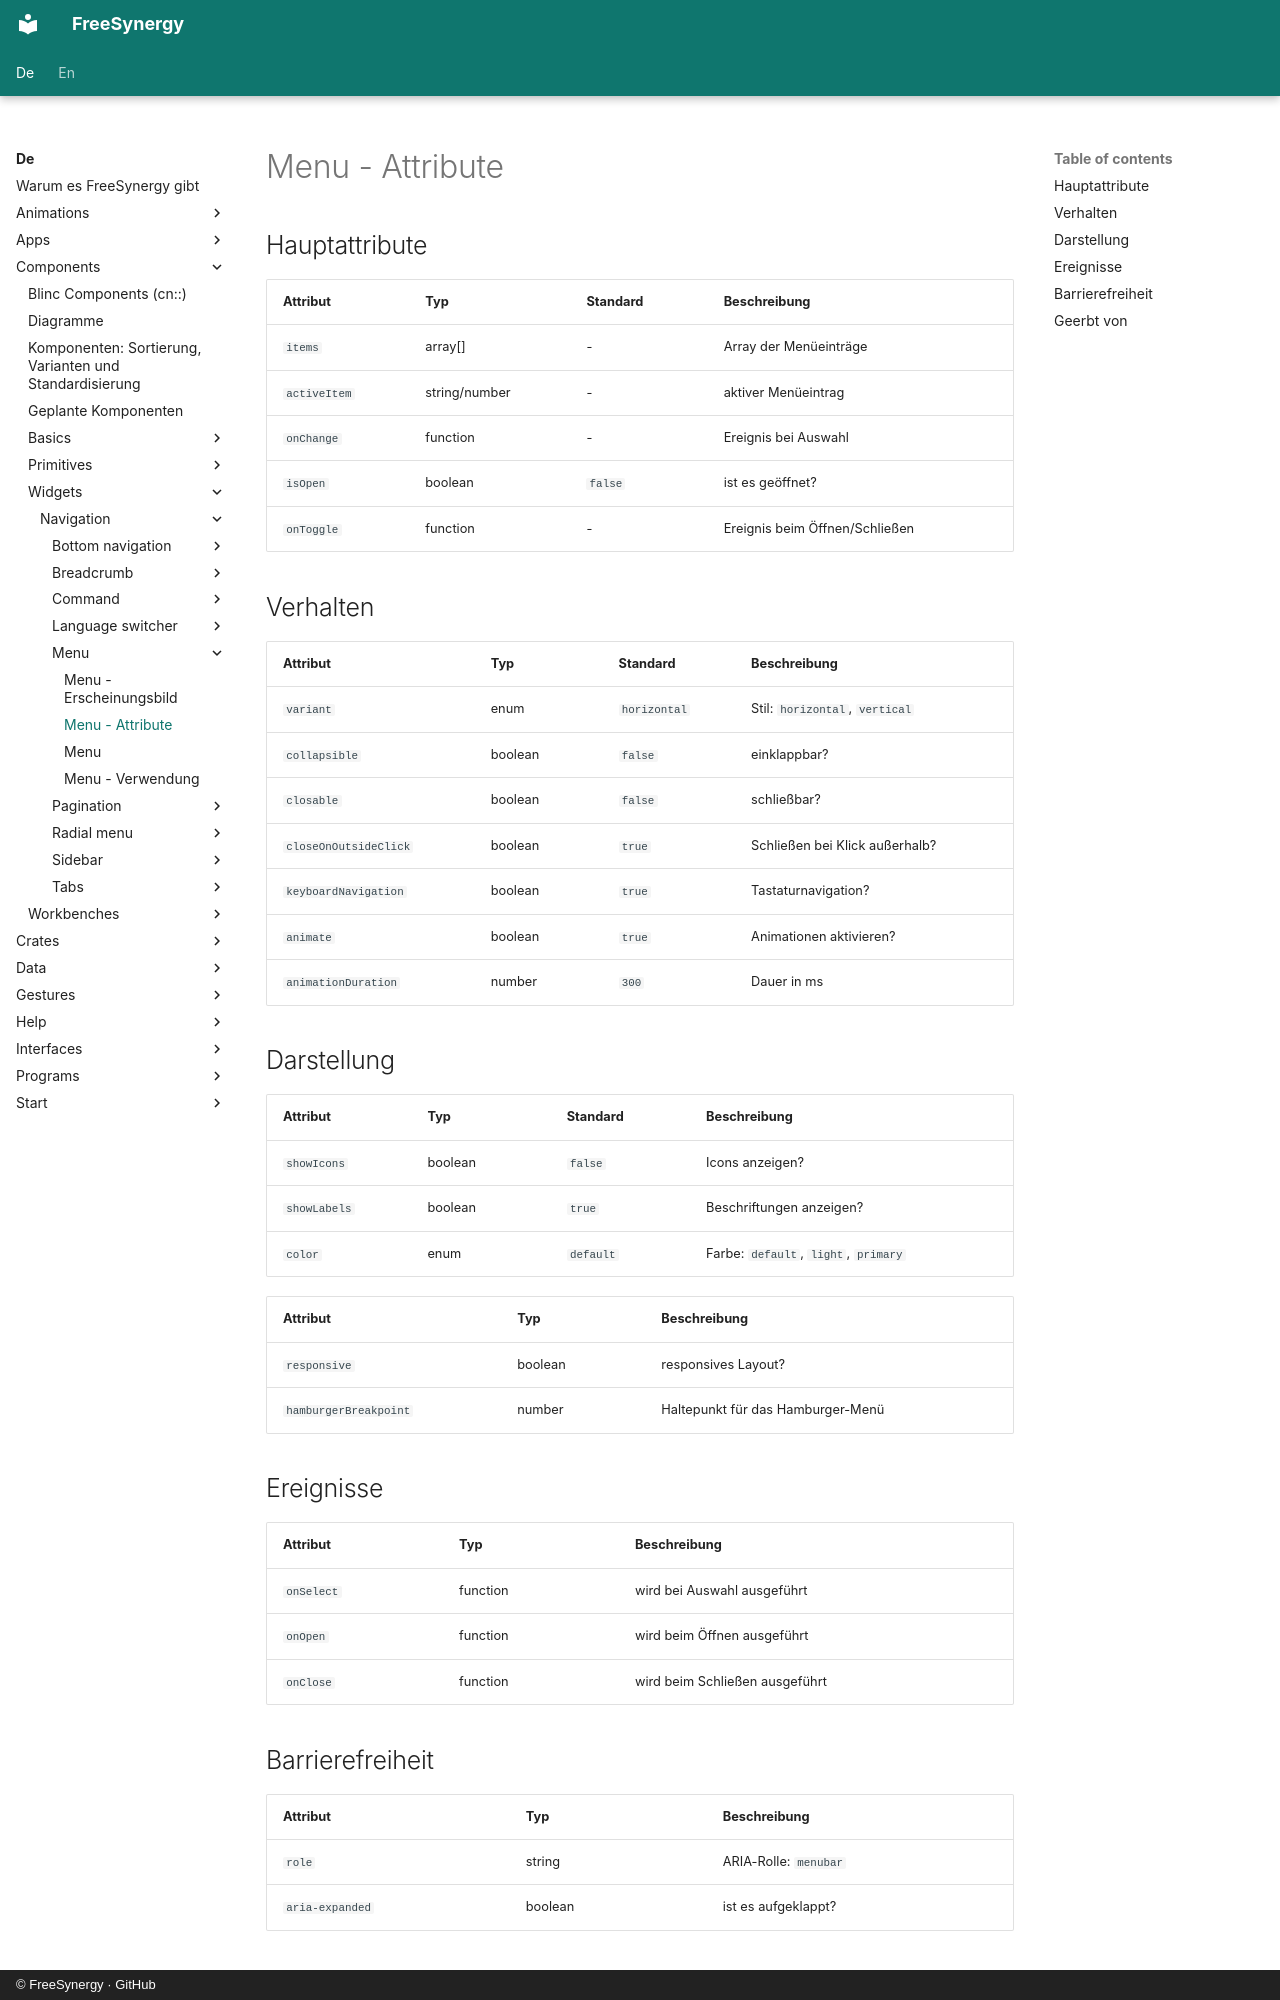

repository: FreeSynergy/fs-documentation · page: de/components/widgets/navigation/menu/attributes/index.html · generator: mkdocs · copyright: © FreeSynergy · GitHub

# Menu - Attribute

## Hauptattribute

| Attribut | Typ | Standard | Beschreibung |
| ---------- | ----- | --------- | -------------- |
| `items` | array[] | - | Array der Menüeinträge |
| `activeItem` | string/number | - | aktiver Menüeintrag |
| `onChange` | function | - | Ereignis bei Auswahl |
| `isOpen` | boolean | `false` | ist es geöffnet? |
| `onToggle` | function | - | Ereignis beim Öffnen/Schließen |

## Verhalten

| Attribut | Typ | Standard | Beschreibung |
| --- | --- | --- | --- |
| `variant` | enum | `horizontal` | Stil: `horizontal`, `vertical` |
| `collapsible` | boolean | `false` | einklappbar? |
| `closable` | boolean | `false` | schließbar? |
| `closeOnOutsideClick` | boolean | `true` | Schließen bei Klick außerhalb? |
| `keyboardNavigation` | boolean | `true` | Tastaturnavigation? |
| `animate` | boolean | `true` | Animationen aktivieren? |
| `animationDuration` | number | `300` | Dauer in ms |

## Darstellung
| Attribut | Typ | Standard | Beschreibung |
| --- | --- | --- | --- |
| `showIcons` | boolean | `false` | Icons anzeigen? |
| `showLabels` | boolean | `true` | Beschriftungen anzeigen? |
| `color` | enum | `default` | Farbe: `default`, `light`, `primary` |

| Attribut | Typ | Beschreibung |
| ---------- | ----- | -------------- |
| `responsive` | boolean | responsives Layout? |
| `hamburgerBreakpoint` | number | Haltepunkt für das Hamburger-Menü |

## Ereignisse

| Attribut | Typ | Beschreibung |
| ---------- | ----- | -------------- |
| `onSelect` | function | wird bei Auswahl ausgeführt |
| `onOpen` | function | wird beim Öffnen ausgeführt |
| `onClose` | function | wird beim Schließen ausgeführt |

## Barrierefreiheit

| Attribut | Typ | Beschreibung |
| ---------- | ----- | -------------- |
| `role` | string | ARIA-Rolle: `menubar` |
| `aria-expanded` | boolean | ist es aufgeklappt? |
